The GitHub repository JunmyeongPark/yolo26_kant contains a labelled image folder "images" with 5 categories: knob, sign green, sign off, sign red, sign yellow. Examples follow, each with its label.

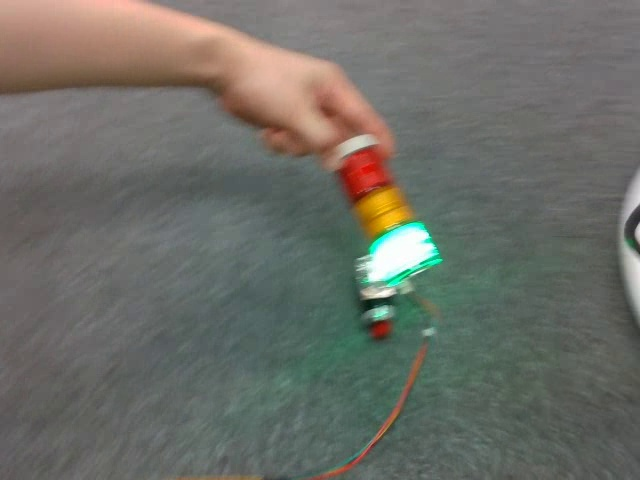
Label: knob

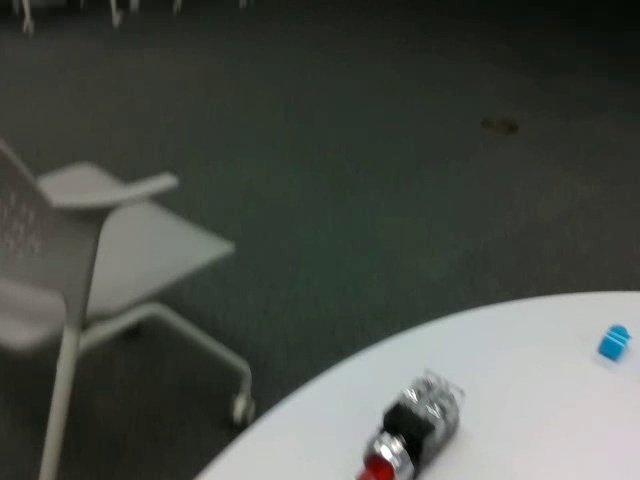
Label: knob

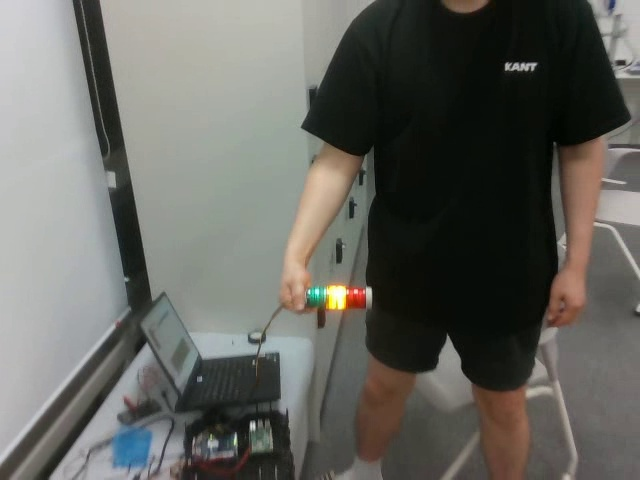
Label: sign yellow

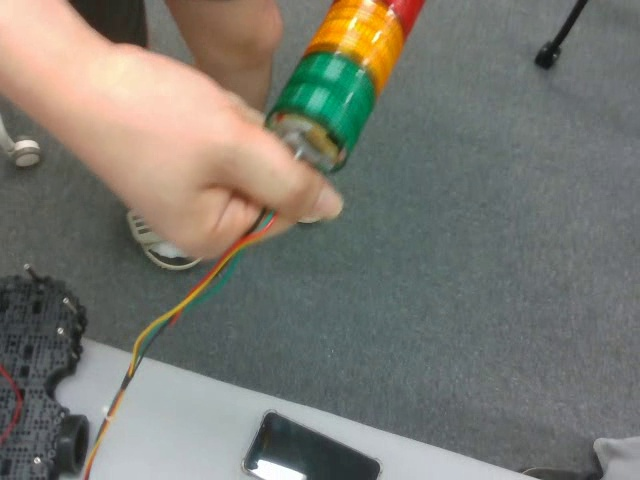
Label: sign off

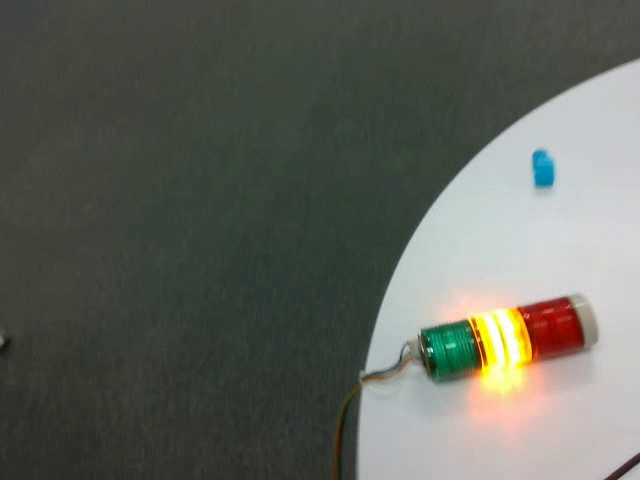
Label: sign yellow

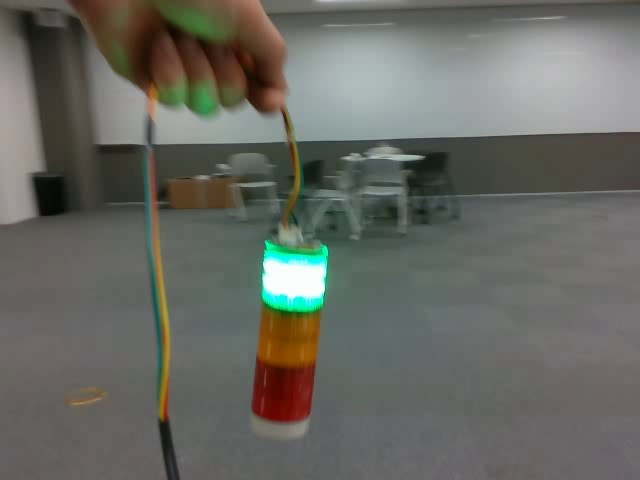
Label: sign green
